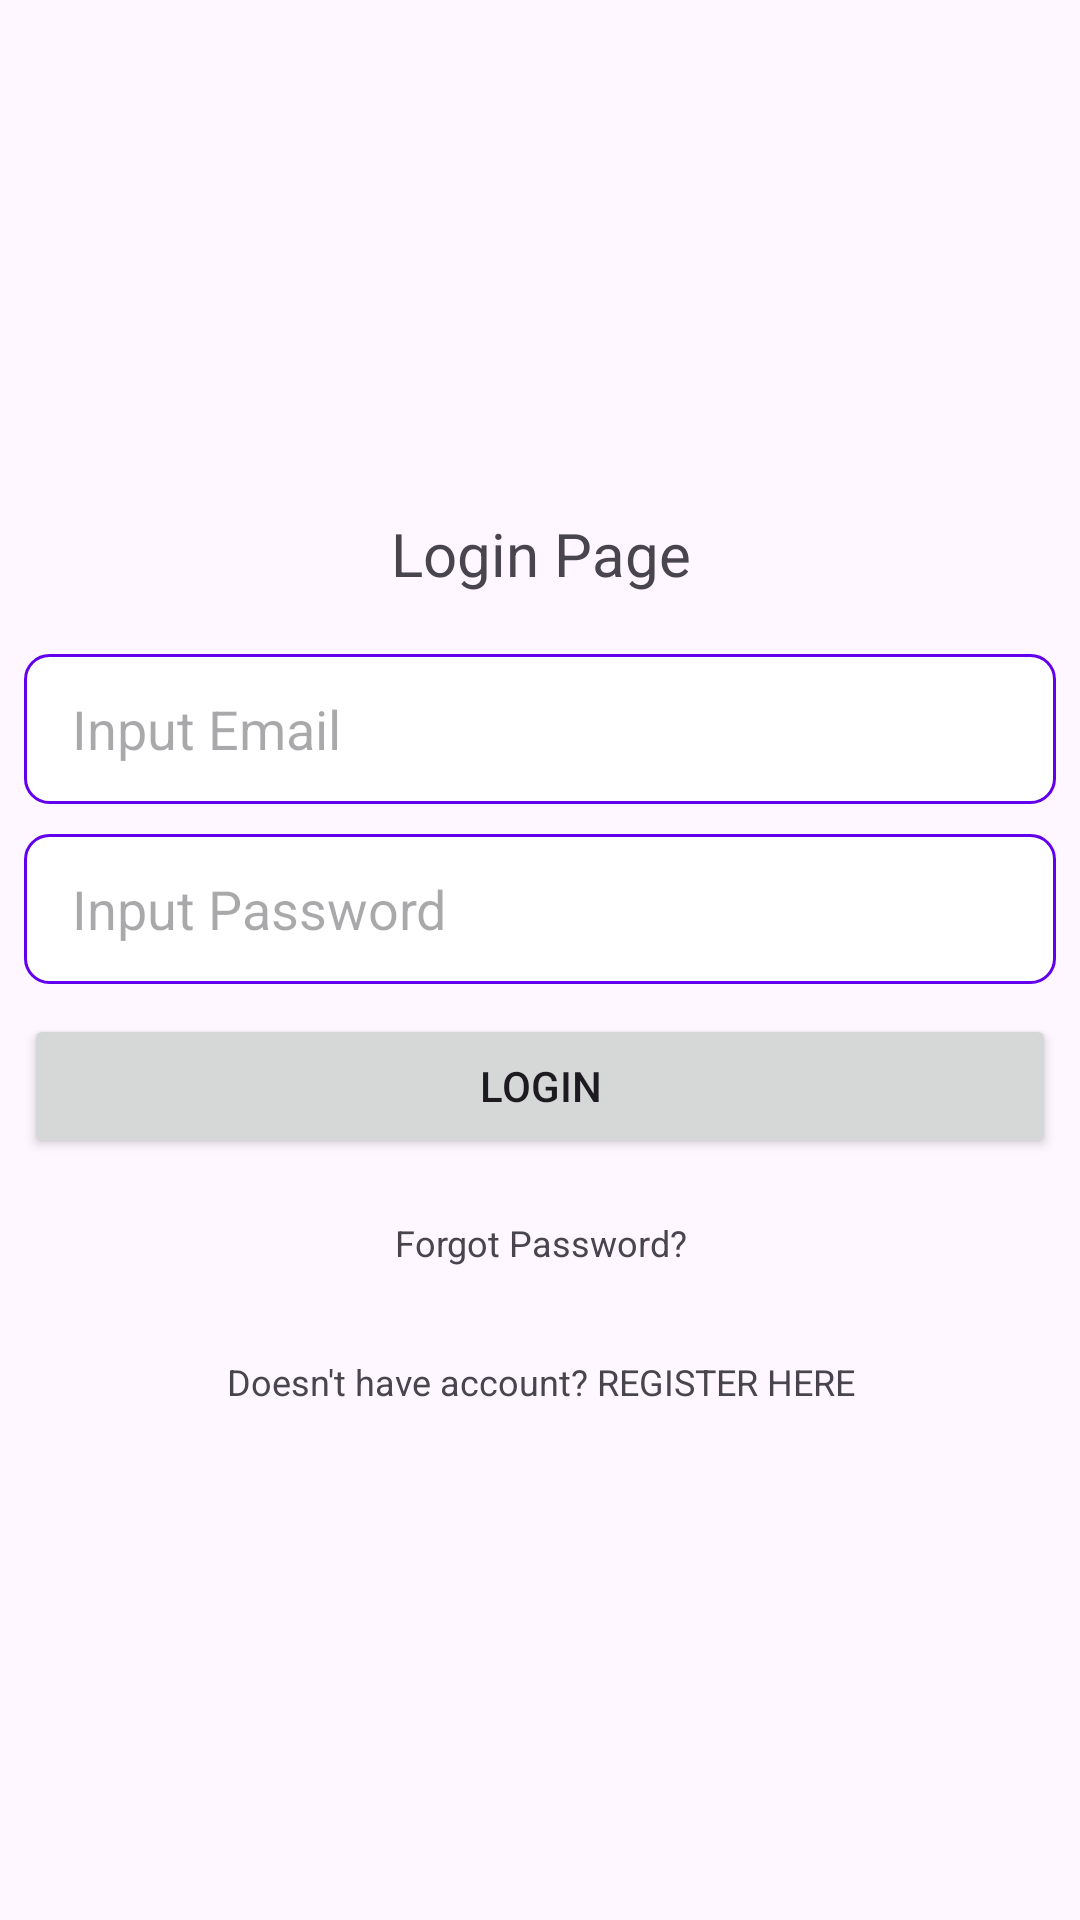

Write the Android layout XML for this screen, with the resource values it uses.
<!-- AndroidManifest.xml: application theme Theme.FirebaseAuthFAN -->
<!-- res/layout/activity_login.xml -->
<?xml version="1.0" encoding="utf-8"?>
<RelativeLayout xmlns:android="http://schemas.android.com/apk/res/android"
    xmlns:app="http://schemas.android.com/apk/res-auto"
    xmlns:tools="http://schemas.android.com/tools"
    android:layout_width="match_parent"
    android:layout_height="match_parent"
    android:layout_margin="8dp"
    tools:context=".view.LoginActivity">

    <LinearLayout
        android:layout_width="match_parent"
        android:layout_height="wrap_content"
        android:orientation="vertical"
        android:layout_centerInParent="true"
        android:layout_marginHorizontal="8dp">

        <TextView
            android:layout_width="match_parent"
            android:layout_height="wrap_content"
            android:text="Login Page"
            android:textSize="20sp"
            android:layout_marginBottom="20dp"
            android:textAlignment="center"
            />

        <EditText
            android:id="@+id/login_email_input"
            android:layout_width="match_parent"
            android:layout_height="50dp"
            android:hint="Input Email"
            android:layout_marginBottom="10dp"
            android:paddingHorizontal="16dp"
            android:background="@drawable/input_text"
            />

        <EditText
            android:id="@+id/login_password_input"
            android:layout_width="match_parent"
            android:layout_height="50dp"
            android:hint="Input Password"
            android:layout_marginBottom="10dp"
            android:paddingHorizontal="16dp"
            android:background="@drawable/input_text"
            />

        <Button
            android:id="@+id/login_button"
            android:layout_width="match_parent"
            android:layout_height="wrap_content"
            android:text="Login" />

        <TextView
            android:id="@+id/forgot_password"
            android:layout_width="match_parent"
            android:layout_height="wrap_content"
            android:text="Forgot Password?"
            android:layout_marginTop="20dp"
            android:textAlignment="center"
            android:textSize="12sp"/>

        <TextView
            android:id="@+id/register_navigation"
            android:layout_width="match_parent"
            android:layout_height="wrap_content"
            android:text="Doesn't have account? REGISTER HERE"
            android:layout_marginTop="30dp"
            android:textAlignment="center"
            android:textSize="12sp"/>

    </LinearLayout>


</RelativeLayout>
<!-- resources referenced by this layout -->
<resources>
  <!-- drawable input_text (drawable) -->
  <?xml version="1.0" encoding="utf-8"?>
  <shape xmlns:android="http://schemas.android.com/apk/res/android"
      android:shape="rectangle">
  
  
      <stroke
          android:width="1dp"
          android:color="@color/design_default_color_primary"/>
  
      <corners android:radius="8dp"/>
  
      <solid
          android:color="@color/white"/>
  
  </shape>
  <style name="Theme.FirebaseAuthFAN" parent="Base.Theme.FirebaseAuthFAN" />
  <style name="Base.Theme.FirebaseAuthFAN" parent="Theme.Material3.DayNight.NoActionBar">
          
          
      </style>
  <!-- not gathered from this repository: default colours our renderer supplied (Android Studio template values) -->
  <color name="white">#FFFFFFFF</color>
</resources>
